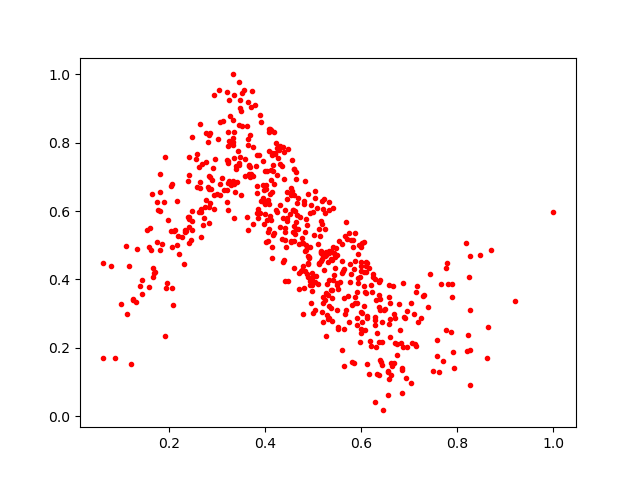

The data file committed next to this chart (first rows):
0.8183411, 0.5053858
0.3234, 0.789
0.4539, 0.5119
0.3294, 0.6751
0.6918, 0.2858
0.4024, 0.677
0.384, 0.5937
0.5171, 0.5718
0.08754, 0.1702
0.5119, 0.4476
0.6928, 0.111
0.459, 0.604
0.4634, 0.7156
0.4405, 0.5402
0.2648, 0.6674
0.321, 0.662
0.4705, 0.3706
0.1928, 0.7569
0.6485, 0.3123
0.6084, 0.3621
0.4974, 0.3828
0.3839, 0.7645
0.4678, 0.6389
0.7067, 0.2146
0.9205, 0.3381
0.3577, 0.7531
0.636, 0.3544
0.3225, 0.7404
0.6055, 0.3801
0.657, 0.11
0.4604, 0.6484
0.656, 0.0617
0.2833, 0.6636
0.6289, 0.2906
0.2562, 0.7522
0.5776, 0.3914
0.2814, 0.6706
0.6698, 0.2149
0.8706, 0.485
0.2163, 0.4998
0.5981, 0.217
0.4254, 0.7055
0.4946, 0.3314
0.2107, 0.5429
0.4113, 0.7196
0.347, 0.9016
0.5177, 0.5634
0.6005, 0.2539
0.6278, 0.2809
0.1813, 0.4849
0.6335, 0.1231
0.5069, 0.4103
0.2069, 0.4962
0.369, 0.7301
0.5693, 0.3092
0.5599, 0.4188
0.5442, 0.4781
0.6339, 0.2434
0.1006, 0.327
0.2336, 0.5435
0.371, 0.7097
... 521 more rows
